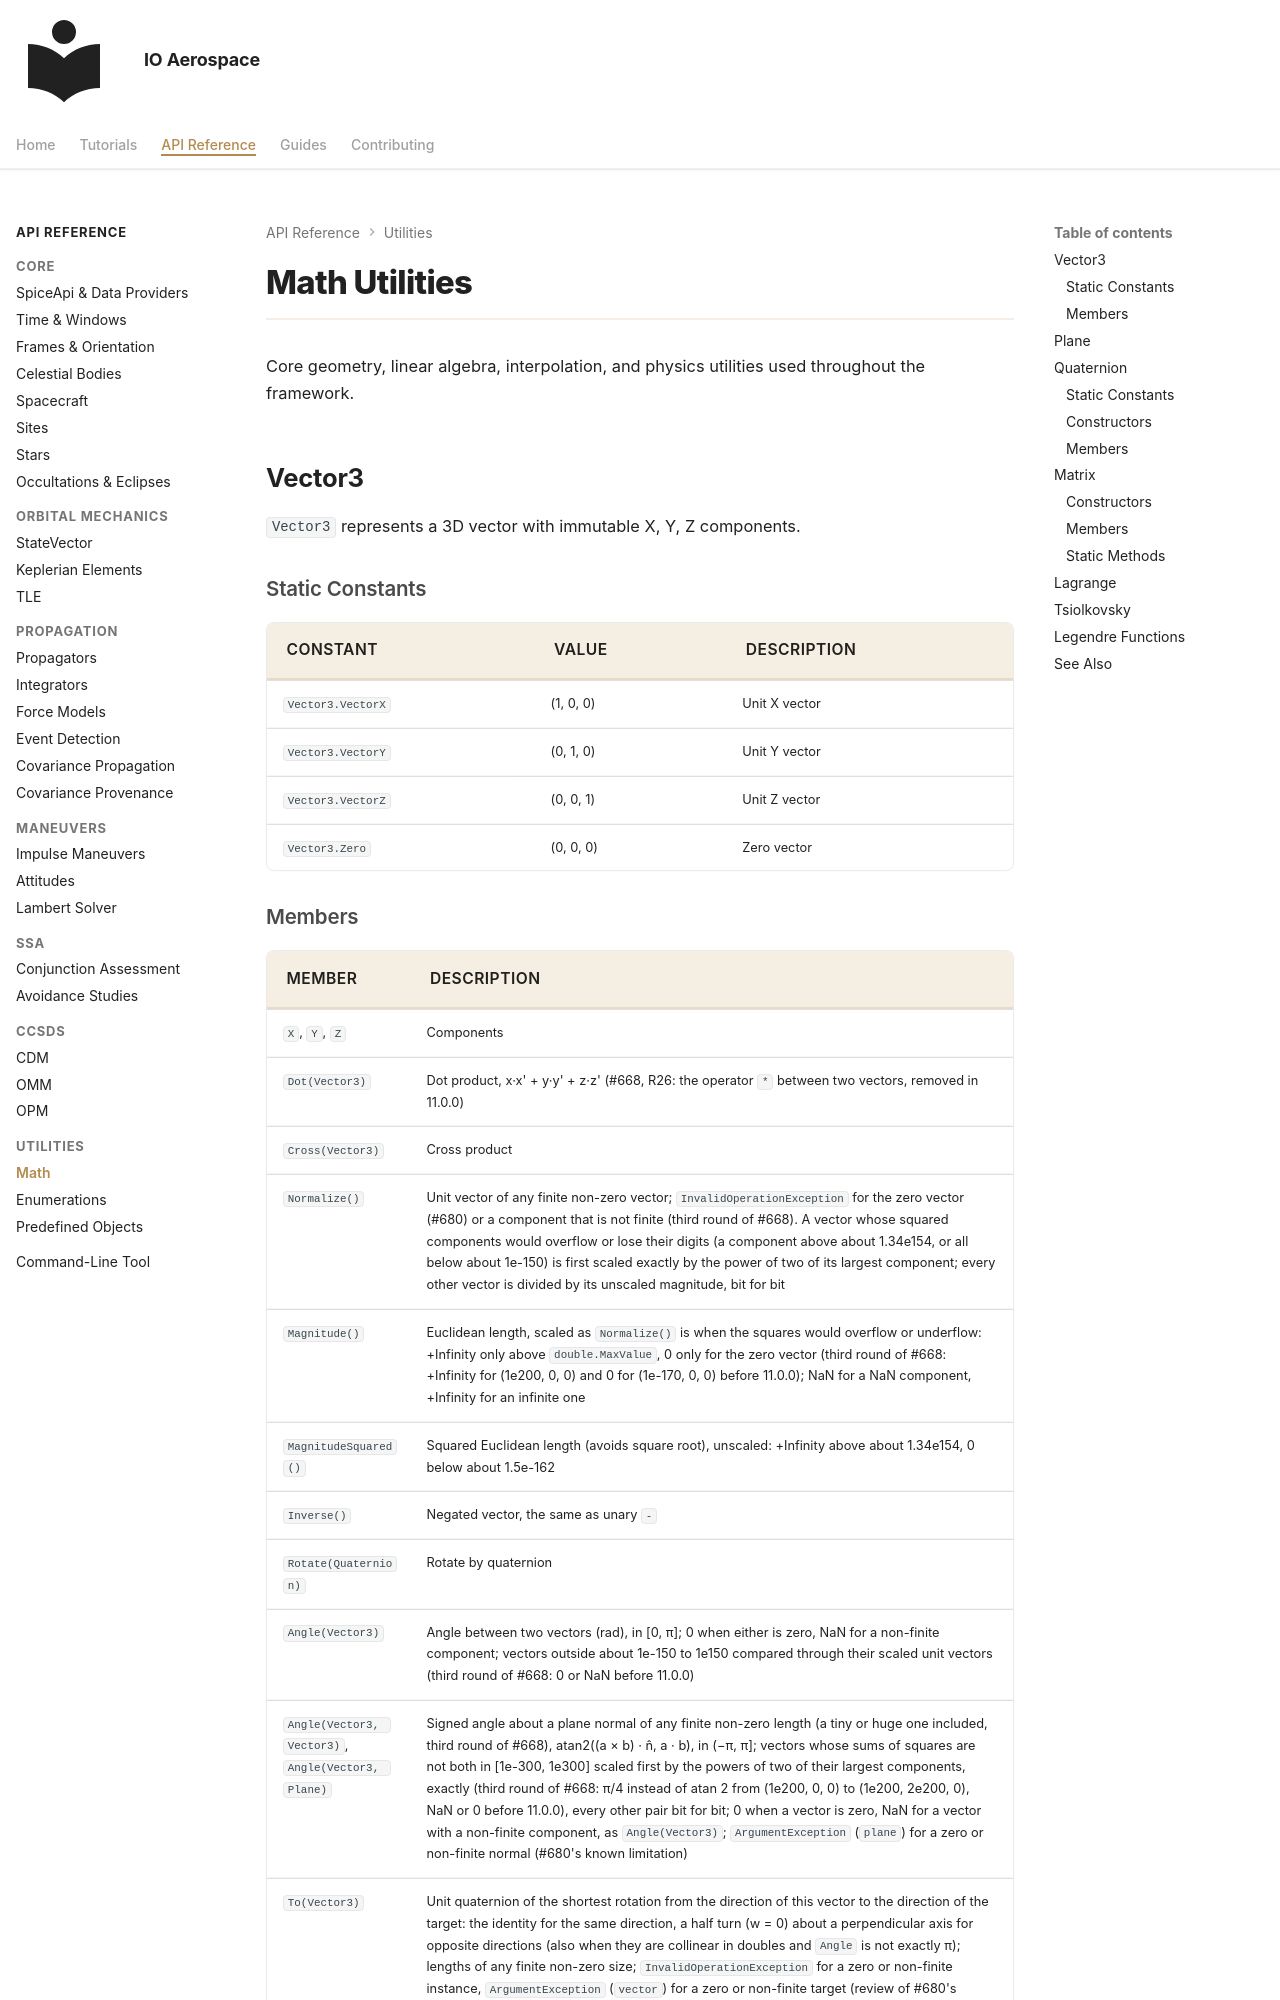

repository: IO-Aerospace-software-engineering/Astrodynamics · page: reference/math/index.html · generator: mkdocs

# Math Utilities

Core geometry, linear algebra, interpolation, and physics utilities used throughout the framework.

## Vector3

`Vector3` represents a 3D vector with immutable X, Y, Z components.

### Static Constants

| Constant | Value | Description |
|----------|-------|-------------|
| `Vector3.VectorX` | (1, 0, 0) | Unit X vector |
| `Vector3.VectorY` | (0, 1, 0) | Unit Y vector |
| `Vector3.VectorZ` | (0, 0, 1) | Unit Z vector |
| `Vector3.Zero` | (0, 0, 0) | Zero vector |
